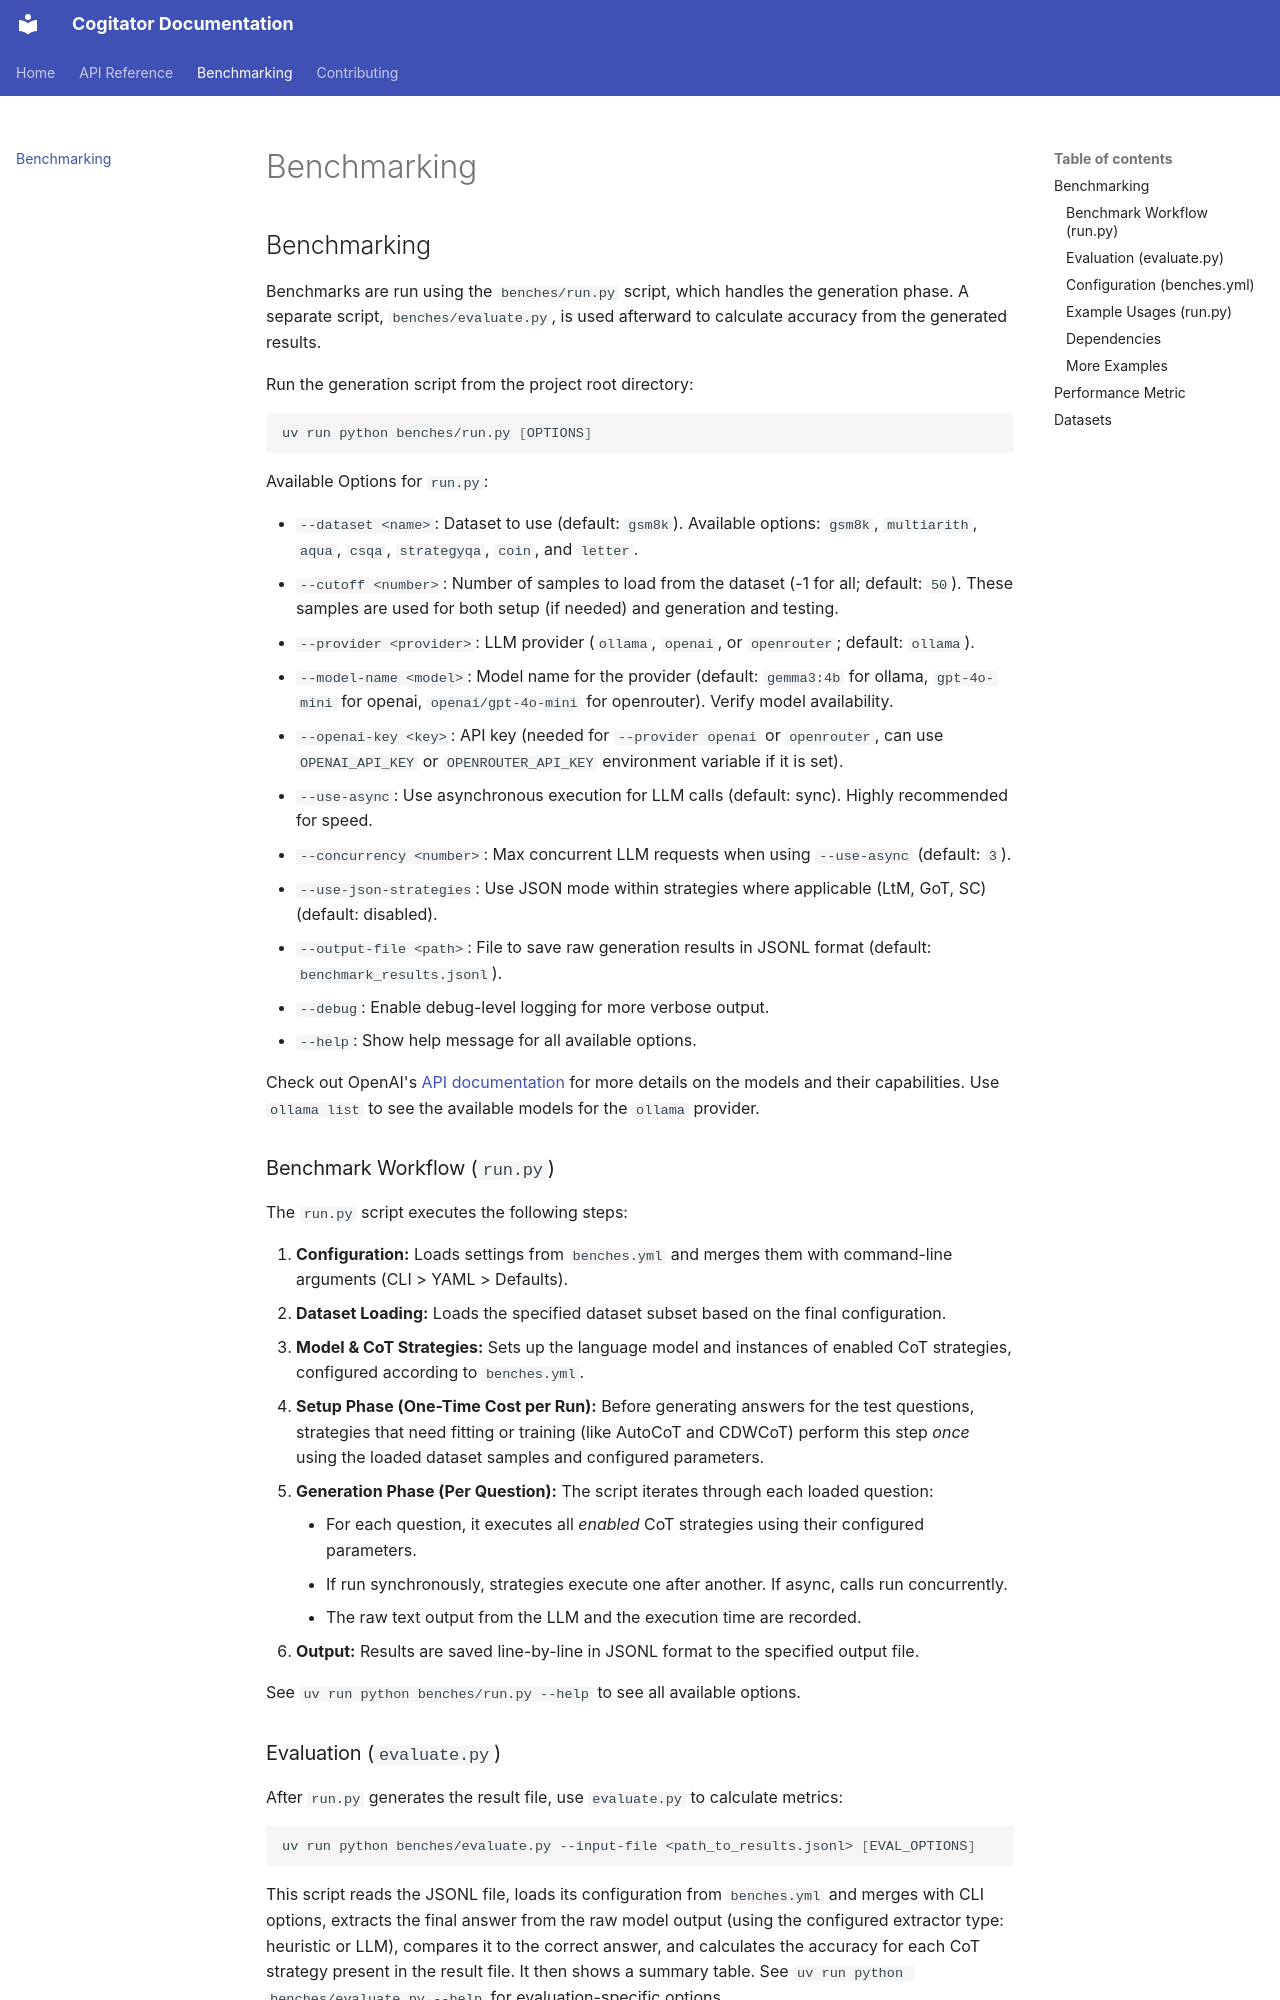

repository: habedi/cogitator · page: benchmarking/index.html · generator: mkdocs

## Benchmarking

Benchmarks are run using the `benches/run.py` script, which handles the generation phase.
A separate script, `benches/evaluate.py`, is used afterward to calculate accuracy from the generated results.

Run the generation script from the project root directory:

```bash
uv run python benches/run.py [OPTIONS]
```

Available Options for `run.py`:

* `--dataset <name>`: Dataset to use (default: `gsm8k`). Available options: `gsm8k`, `multiarith`, `aqua`, `csqa`,
  `strategyqa`, `coin`, and `letter`.
* `--cutoff <number>`: Number of samples to load from the dataset (-1 for all; default: `50`). These samples are used
  for both setup (if needed) and generation and testing.
* `--provider <provider>`: LLM provider (`ollama`, `openai`, or `openrouter`; default: `ollama`).
* `--model-name <model>`: Model name for the provider (default: `gemma3:4b` for ollama, `gpt-4o-mini` for openai, `openai/gpt-4o-mini` for openrouter). Verify model
  availability.
* `--openai-key <key>`: API key (needed for `--provider openai` or `openrouter`, can use `OPENAI_API_KEY` or `OPENROUTER_API_KEY` environment variable if
  it is set).
* `--use-async`: Use asynchronous execution for LLM calls (default: sync). Highly recommended for speed.
* `--concurrency <number>`: Max concurrent LLM requests when using `--use-async` (default: `3`).
* `--use-json-strategies`: Use JSON mode within strategies where applicable (LtM, GoT, SC) (default: disabled).
* `--output-file <path>`: File to save raw generation results in JSONL format (default: `benchmark_results.jsonl`).
* `--debug`: Enable debug-level logging for more verbose output.
* `--help`: Show help message for all available options.

Check out OpenAI's [API documentation](https://platform.openai.com/docs/api-reference) for more details on the models
and their capabilities. Use `ollama list` to see the available models for the `ollama` provider.

### Benchmark Workflow (`run.py`)

The `run.py` script executes the following steps:

1. **Configuration:** Loads settings from `benches.yml` and merges them with command-line arguments (CLI > YAML > Defaults).
2. **Dataset Loading:** Loads the specified dataset subset based on the final configuration.
3. **Model & CoT Strategies:** Sets up the language model and instances of enabled CoT strategies, configured according to
   `benches.yml`.
4. **Setup Phase (One-Time Cost per Run):** Before generating answers for the test questions, strategies that need fitting
   or training (like AutoCoT and CDWCoT) perform this step *once* using the loaded dataset samples and configured
   parameters.
5. **Generation Phase (Per Question):** The script iterates through each loaded question:
    * For each question, it executes all *enabled* CoT strategies using their configured parameters.
    * If run synchronously, strategies execute one after another. If async, calls run concurrently.
    * The raw text output from the LLM and the execution time are recorded.
6. **Output:** Results are saved line-by-line in JSONL format to the specified output file.

See `uv run python benches/run.py --help` to see all available options.

### Evaluation (`evaluate.py`)

After `run.py` generates the result file, use `evaluate.py` to calculate metrics:

```bash
uv run python benches/evaluate.py --input-file <path_to_results.jsonl> [EVAL_OPTIONS]
```

This script reads the JSONL file, loads its configuration from `benches.yml` and merges with CLI options, extracts the
final answer from the raw model output (using the configured extractor type: heuristic or LLM), compares it to the
correct answer, and calculates the accuracy for each CoT strategy present in the result file. It then shows a summary
table. See `uv run python benches/evaluate.py --help` for evaluation-specific options.
